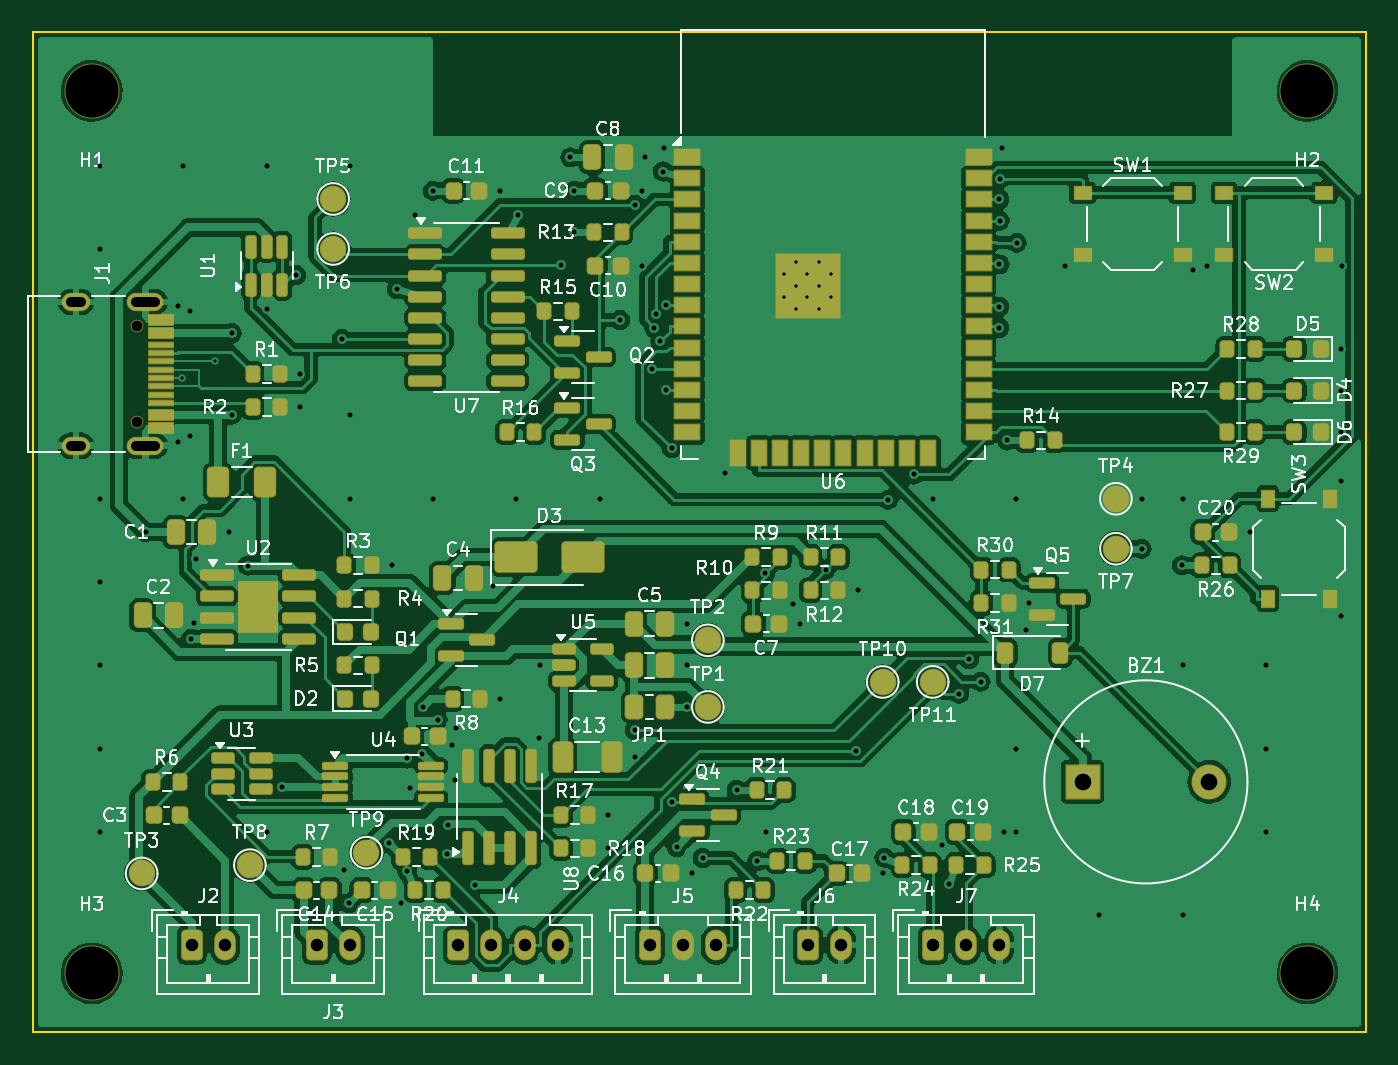
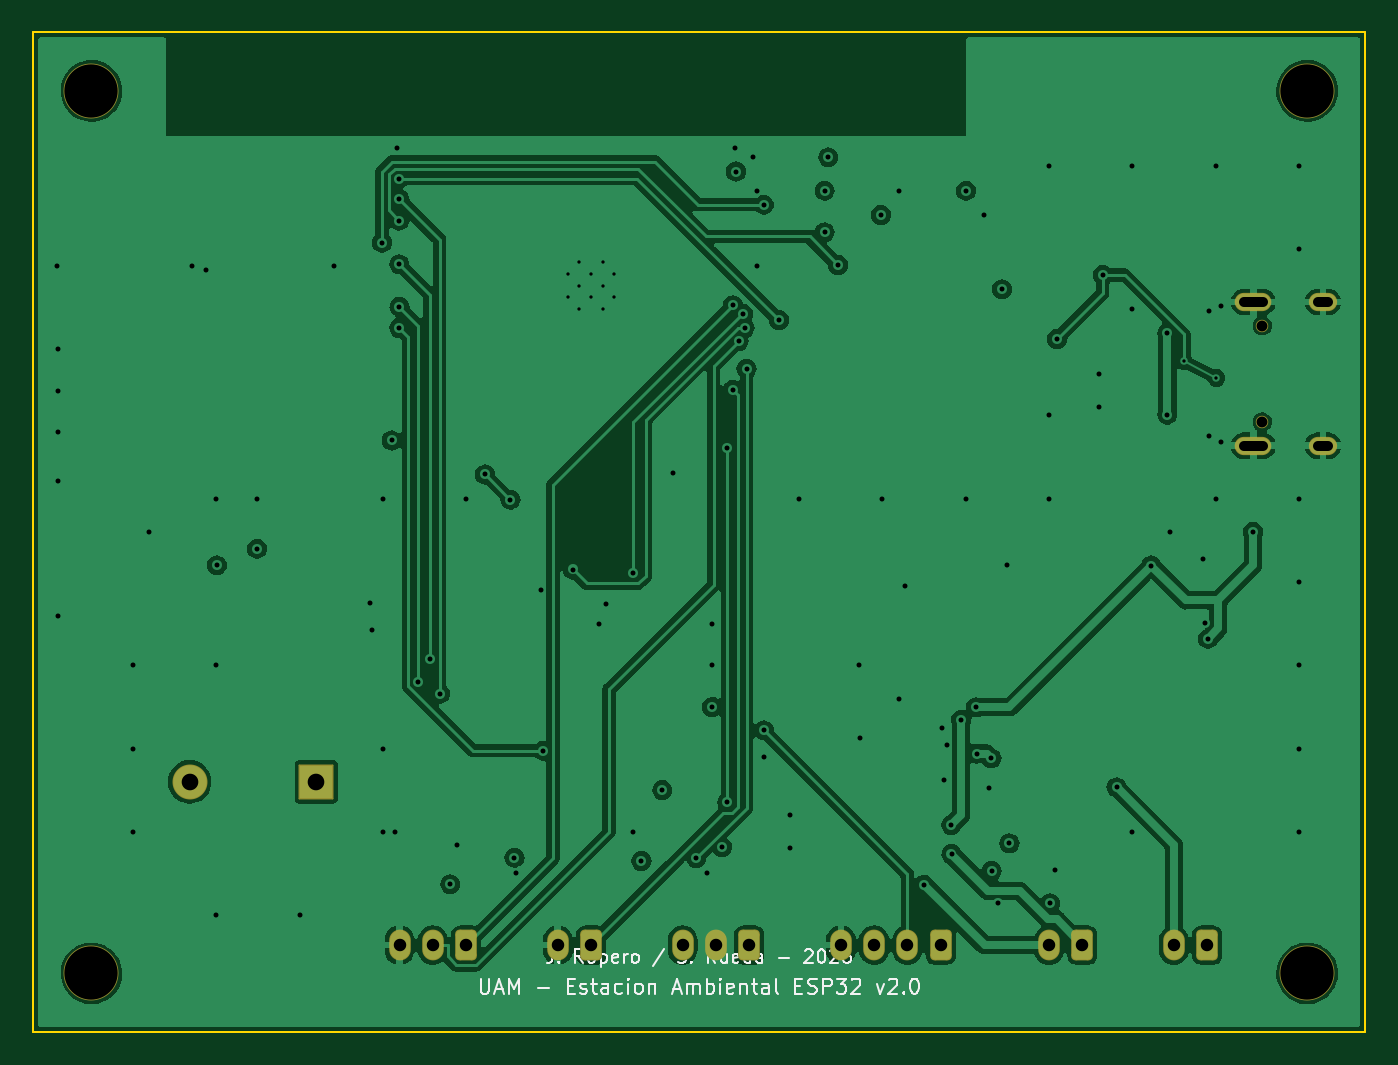
Circuit board: 11 layer files. Board 80.0 x 60.0 mm.
- bottom_copper: estacion-B_Cu.gbl (113725 bytes)
- bottom_mask: estacion-B_Mask.gbs (2428 bytes)
- paste: estacion-B_Paste.gbp (479 bytes)
- bottom_silk: estacion-B_Silkscreen.gbo (27862 bytes)
- outline: estacion-Edge_Cuts.gm1 (717 bytes)
- top_copper: estacion-F_Cu.gtl (279252 bytes)
- top_mask: estacion-F_Mask.gts (14298 bytes)
- paste: estacion-F_Paste.gtp (11757 bytes)
- top_silk: estacion-F_Silkscreen.gto (173332 bytes)
- drill: estacion-NPTH.drl (511 bytes)
- drill: estacion-PTH.drl (3596 bytes)

=== bottom_copper: estacion-B_Cu.gbl (113725 bytes, source omitted) ===
=== bottom_mask: estacion-B_Mask.gbs (2428 bytes, source withheld) ===
=== paste: estacion-B_Paste.gbp ===
%TF.GenerationSoftware,KiCad,Pcbnew,7.0.11+dfsg-1build4*%
%TF.CreationDate,2026-11-05T01:20:56+00:00*%
%TF.ProjectId,estacion,65737461-6369-46f6-9e2e-6b696361645f,rev?*%
%TF.SameCoordinates,Original*%
%TF.FileFunction,Paste,Bot*%
%TF.FilePolarity,Positive*%
%FSLAX46Y46*%
G04 Gerber Fmt 4.6, Leading zero omitted, Abs format (unit mm)*
G04 Created by KiCad (PCBNEW 7.0.11+dfsg-1build4) date 2026-11-05 01:20:56*
%MOMM*%
%LPD*%
G01*
G04 APERTURE LIST*
G04 APERTURE END LIST*
M02*

=== bottom_silk: estacion-B_Silkscreen.gbo (27862 bytes, source omitted) ===
=== outline: estacion-Edge_Cuts.gm1 ===
%TF.GenerationSoftware,KiCad,Pcbnew,7.0.11+dfsg-1build4*%
%TF.CreationDate,2026-11-05T01:20:56+00:00*%
%TF.ProjectId,estacion,65737461-6369-46f6-9e2e-6b696361645f,rev?*%
%TF.SameCoordinates,Original*%
%TF.FileFunction,Profile,NP*%
%FSLAX46Y46*%
G04 Gerber Fmt 4.6, Leading zero omitted, Abs format (unit mm)*
G04 Created by KiCad (PCBNEW 7.0.11+dfsg-1build4) date 2026-11-05 01:20:56*
%MOMM*%
%LPD*%
G01*
G04 APERTURE LIST*
%TA.AperFunction,Profile*%
%ADD10C,0.100000*%
%TD*%
G04 APERTURE END LIST*
D10*
X180000000Y-160000000D02*
X100000000Y-160000000D01*
X100000000Y-100000000D02*
X180000000Y-100000000D01*
X180000000Y-100000000D02*
X180000000Y-160000000D01*
X100000000Y-160000000D02*
X100000000Y-100000000D01*
M02*

=== top_copper: estacion-F_Cu.gtl (279252 bytes, source omitted) ===
=== top_mask: estacion-F_Mask.gts (14298 bytes, source omitted) ===
=== paste: estacion-F_Paste.gtp (11757 bytes, source omitted) ===
=== top_silk: estacion-F_Silkscreen.gto (173332 bytes, source omitted) ===
=== drill: estacion-NPTH.drl ===
M48
; DRILL file {KiCad 7.0.11+dfsg-1build4} date Thu Nov  5 01:20:56 2026
; FORMAT={-:-/ absolute / metric / decimal}
; #@! TF.CreationDate,2026-11-05T01:20:56+00:00
; #@! TF.GenerationSoftware,Kicad,Pcbnew,7.0.11+dfsg-1build4
; #@! TF.FileFunction,NonPlated,1,4,NPTH
FMAT,2
METRIC
; #@! TA.AperFunction,NonPlated,NPTH,ComponentDrill
T1C0.650
; #@! TA.AperFunction,NonPlated,NPTH,ComponentDrill
T2C3.200
%
G90
G05
T1
X106.2Y-117.61
X106.2Y-123.39
T2
X103.5Y-103.5
X103.5Y-156.5
X176.5Y-103.5
X176.5Y-156.5
M30

=== drill: estacion-PTH.drl ===
M48
; DRILL file {KiCad 7.0.11+dfsg-1build4} date Thu Nov  5 01:20:56 2026
; FORMAT={-:-/ absolute / metric / decimal}
; #@! TF.CreationDate,2026-11-05T01:20:56+00:00
; #@! TF.GenerationSoftware,Kicad,Pcbnew,7.0.11+dfsg-1build4
; #@! TF.FileFunction,Plated,1,4,PTH
FMAT,2
METRIC
; #@! TA.AperFunction,Plated,PTH,ViaDrill
T1C0.200
; #@! TA.AperFunction,Plated,PTH,ComponentDrill
T2C0.200
; #@! TA.AperFunction,Plated,PTH,ViaDrill
T3C0.300
; #@! TA.AperFunction,Plated,PTH,ComponentDrill
T4C0.600
; #@! TA.AperFunction,Plated,PTH,ComponentDrill
T5C0.750
; #@! TA.AperFunction,Plated,PTH,ComponentDrill
T6C1.000
%
G90
G05
T1
X108.945Y-120.75
X110.895Y-119.75
T2
X145.1Y-114.51
X145.1Y-115.91
X145.8Y-113.81
X145.8Y-115.21
X145.8Y-116.61
X146.475Y-114.51
X146.475Y-115.91
X147.2Y-113.81
X147.2Y-115.21
X147.2Y-116.61
X147.9Y-114.51
X147.9Y-115.91
T3
X104.0Y-108.0
X104.0Y-113.0
X104.0Y-128.0
X104.0Y-133.0
X104.0Y-138.0
X104.0Y-143.0
X104.0Y-148.0
X106.746Y-129.999
X108.7Y-116.4
X108.7Y-124.6
X109.0Y-108.0
X109.0Y-128.0
X109.375Y-116.75
X109.375Y-124.25
X109.458Y-136.405
X109.625Y-135.475
X109.775Y-131.625
X111.75Y-130.0
X111.895Y-118.05
X111.895Y-122.95
X112.865Y-132.01
X114.0Y-108.0
X114.0Y-116.6
X114.0Y-148.0
X114.946Y-145.324
X115.769Y-114.574
X116.025Y-120.5
X116.025Y-122.5
X118.527Y-118.405
X118.625Y-150.3
X118.925Y-152.3
X119.0Y-108.0
X119.0Y-123.0
X119.0Y-128.0
X121.375Y-148.7
X121.525Y-132.0
X121.825Y-115.425
X122.075Y-152.3
X122.45Y-150.35
X122.459Y-143.593
X122.6Y-145.375
X122.9Y-110.95
X123.335Y-143.304
X123.376Y-140.521
X123.975Y-109.5
X124.0Y-128.0
X124.273Y-141.266
X124.856Y-149.34
X124.87Y-147.586
X125.125Y-142.775
X125.325Y-144.9
X125.4Y-141.775
X126.491Y-151.177
X127.625Y-133.225
X128.025Y-109.5
X128.025Y-140.0
X129.0Y-128.0
X129.1Y-110.95
X130.35Y-142.35
X130.4Y-138.0
X131.673Y-113.96
X132.25Y-107.5
X132.475Y-109.5
X132.475Y-112.0
X134.0Y-128.0
X134.525Y-147.0
X134.525Y-149.0
X135.226Y-117.266
X136.1Y-143.5
X136.123Y-141.91
X136.129Y-110.341
X136.525Y-109.5
X136.525Y-114.0
X136.75Y-107.5
X137.165Y-120.19
X137.281Y-117.739
X137.362Y-116.912
X137.642Y-118.527
X137.8Y-108.35
X137.85Y-106.95
X137.982Y-116.38
X137.994Y-121.46
X138.318Y-124.958
X138.318Y-146.216
X138.625Y-148.9
X139.225Y-140.5
X139.25Y-135.5
X139.25Y-138.0
X139.525Y-150.5
X140.184Y-149.57
X141.55Y-126.475
X142.225Y-145.5
X143.475Y-149.75
X143.954Y-132.461
X144.0Y-148.0
X145.625Y-134.3
X146.025Y-135.5
X147.577Y-132.248
X149.398Y-143.125
X149.525Y-133.5
X151.025Y-150.5
X151.1Y-149.55
X151.34Y-128.057
X152.855Y-126.543
X154.0Y-128.0
X154.575Y-148.8
X154.95Y-151.15
X155.584Y-139.709
X156.197Y-137.643
X156.873Y-138.984
X158.003Y-110.03
X158.004Y-116.468
X158.004Y-117.738
X158.008Y-113.924
X158.025Y-111.3
X158.042Y-108.776
X158.15Y-106.95
X158.275Y-148.0
X158.475Y-124.5
X159.0Y-128.0
X159.0Y-143.0
X159.0Y-148.0
X159.046Y-112.621
X159.625Y-135.9
X159.775Y-134.25
X161.95Y-114.025
X164.0Y-153.0
X166.55Y-128.0
X166.55Y-131.0
X168.975Y-132.0
X169.0Y-128.0
X169.0Y-138.0
X169.0Y-153.0
X169.65Y-114.275
X170.45Y-114.025
X173.025Y-130.0
X174.0Y-138.0
X174.0Y-143.0
X174.0Y-148.0
X178.525Y-119.0
X178.525Y-121.5
X178.525Y-124.0
X178.525Y-126.95
X178.525Y-135.05
X178.55Y-114.025
T5
X109.5Y-154.8
X111.5Y-154.8
X117.0Y-154.8
X119.0Y-154.8
X125.5Y-154.8
X127.5Y-154.8
X129.5Y-154.8
X131.5Y-154.8
X137.0Y-154.8
X139.0Y-154.8
X141.0Y-154.8
X146.5Y-154.8
X148.5Y-154.8
X154.0Y-154.8
X156.0Y-154.8
X158.0Y-154.8
T6
X163.0Y-145.0
X170.6Y-145.0
T4
X102.85Y-116.18G85X102.25Y-116.18
G05
X102.85Y-124.82G85X102.25Y-124.82
G05
X107.28Y-116.18G85X106.18Y-116.18
G05
X107.28Y-124.82G85X106.18Y-124.82
G05
M30
